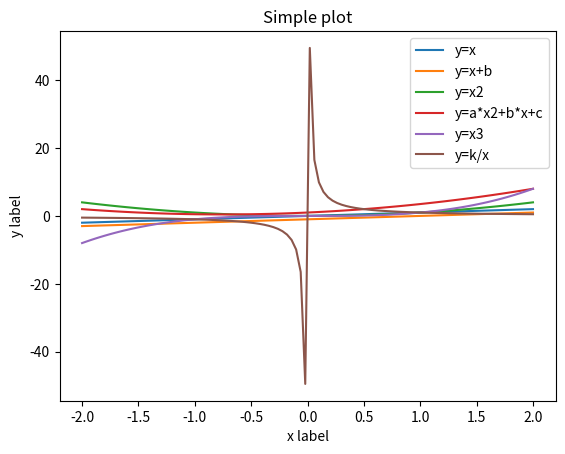

This chart was generated by the following Python code:
import matplotlib.pyplot as plt
import numpy as np

x = np.linspace(-2, 2, 100)

plt.plot(x, x, label='y=x')
plt.plot(x, x-1, label='y=x+b')
plt.plot(x, x**2, label='y=x2')
plt.plot(x, x**2 + x*1.5 + 1, label='y=a*x2+b*x+c')
plt.plot(x, x**3, label='y=x3')
#plt.plot(x, np.linalg.matrix_power(x, 1/2), label='y=sqrt(x)')
plt.plot(x, 1/x, label='y=k/x')

plt.xlabel('x label')
plt.ylabel('y label')

plt.title('Simple plot')

plt.legend()
plt.show()